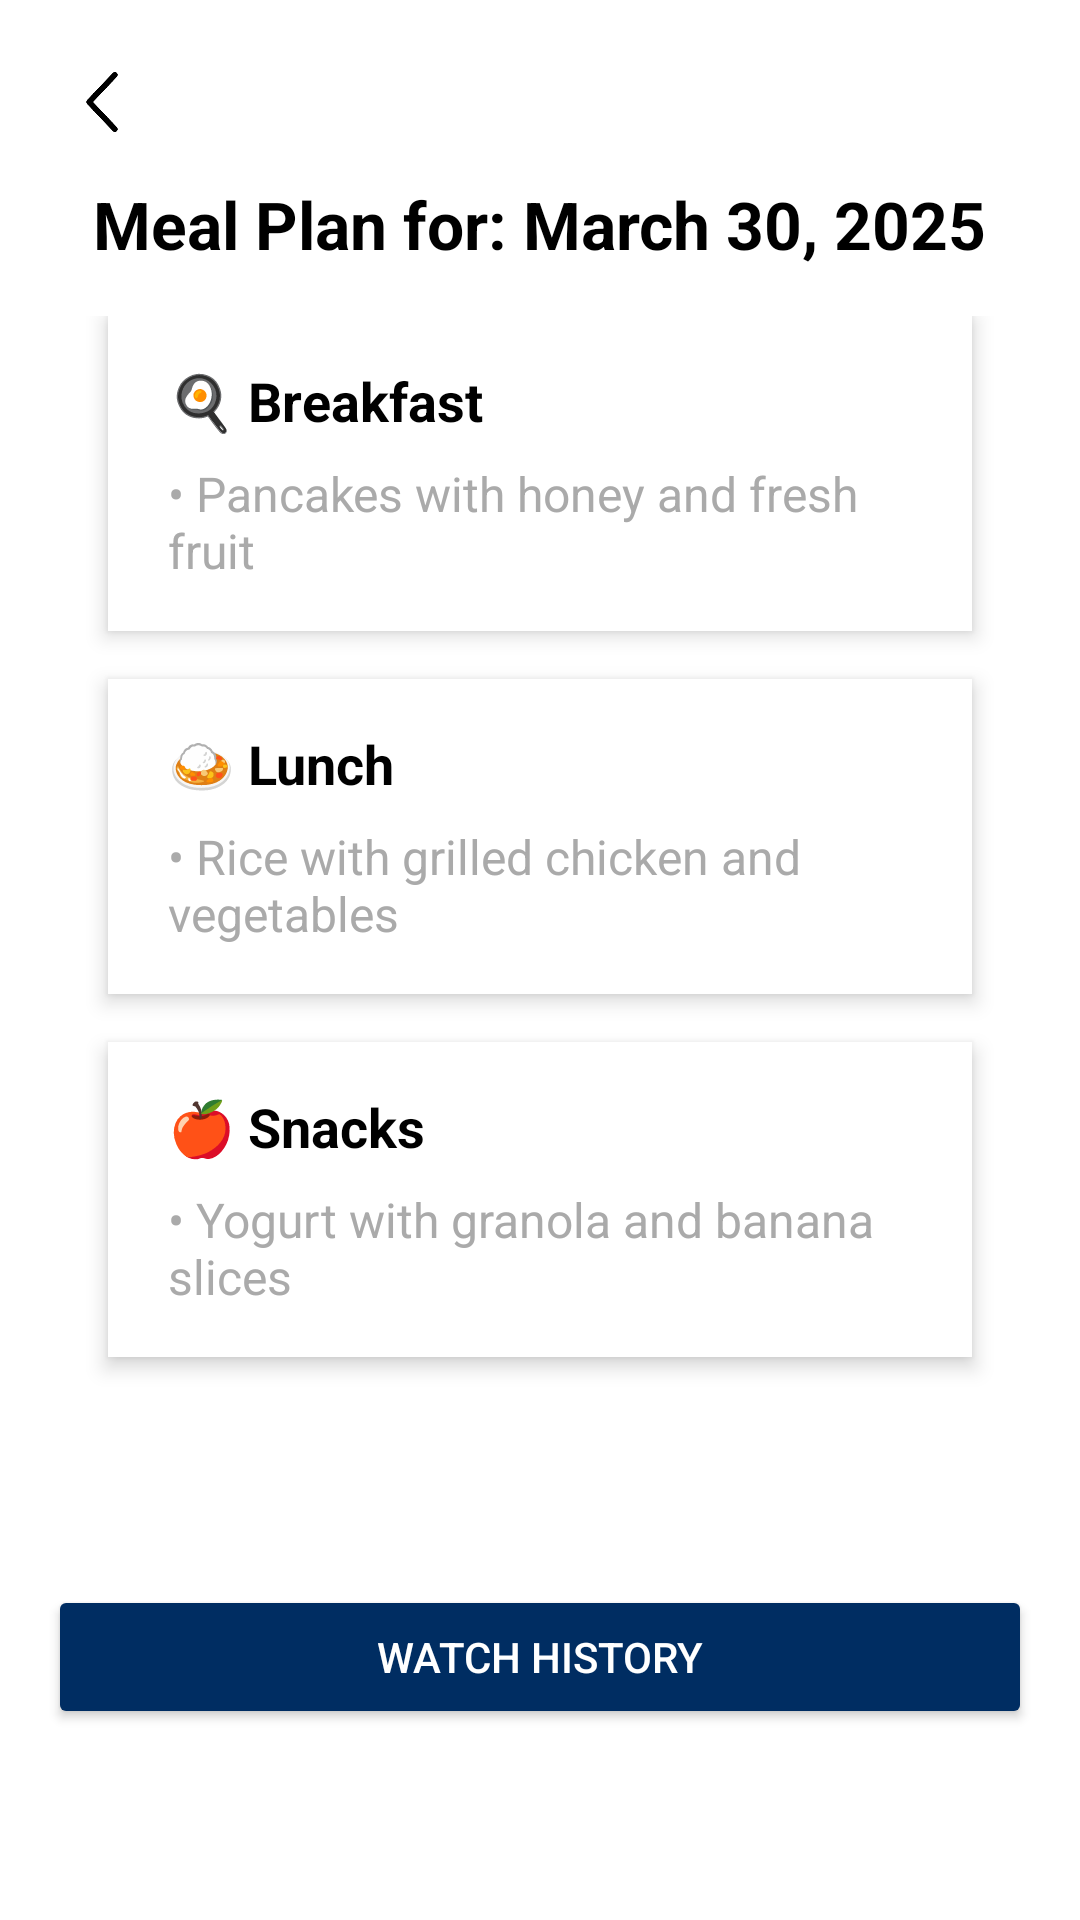

Android layout source for this screen:
<!-- AndroidManifest.xml: application theme Theme.DaycareApp -->
<!-- res/layout/activity_mealplan.xml -->
<?xml version="1.0" encoding="utf-8"?>
<ScrollView xmlns:android="http://schemas.android.com/apk/res/android"
    android:layout_width="match_parent"
    android:layout_height="match_parent"
    android:padding="16dp"
    android:background="@color/white">

    <LinearLayout
        android:layout_width="match_parent"
        android:layout_height="wrap_content"
        android:orientation="vertical"
        android:gravity="center_horizontal">

        <LinearLayout
            android:layout_width="match_parent"
            android:layout_height="wrap_content"
            android:orientation="horizontal">

            <ImageView
                android:id="@+id/backIcon"
                android:layout_width="20dp"
                android:layout_height="20dp"
                android:src="@drawable/back"
                android:layout_marginBottom="16dp"
                android:contentDescription="Back"
                android:clickable="true"
                android:focusable="true"
                android:layout_marginStart="8dp"
                android:layout_marginTop="8dp" />
        </LinearLayout>

        
        <TextView
            android:id="@+id/mealPlanDateTextView"
            android:layout_width="wrap_content"
            android:layout_height="wrap_content"
            android:text="Meal Plan for: March 30, 2025"
            android:textSize="22sp"
            android:textStyle="bold"
            android:textColor="@android:color/black"
            android:layout_marginBottom="16dp"/>

        
        <LinearLayout
            android:layout_width="match_parent"
            android:layout_height="wrap_content"
            android:orientation="vertical"
            android:gravity="center_horizontal">

            
            <LinearLayout
                android:layout_width="match_parent"
                android:layout_height="wrap_content"
                android:orientation="vertical"
                android:padding="16dp"
                android:layout_marginBottom="16dp"
                android:background="@color/white"
                android:elevation="4dp"
                android:paddingStart="20dp"
                android:paddingEnd="20dp"
                android:layout_marginStart="20dp"
                android:layout_marginEnd="20dp">

                <TextView
                    android:layout_width="wrap_content"
                    android:layout_height="wrap_content"
                    android:text="🍳 Breakfast"
                    android:textSize="18sp"
                    android:textStyle="bold"
                    android:textColor="@android:color/black" />

                <TextView
                    android:id="@+id/breakfastTextView"
                    android:layout_width="match_parent"
                    android:layout_height="wrap_content"
                    android:text="• Pancakes with honey and fresh fruit"
                    android:textSize="16sp"
                    android:textColor="@android:color/darker_gray"
                    android:layout_marginTop="8dp"/>
            </LinearLayout>

            
            <LinearLayout
                android:layout_width="match_parent"
                android:layout_height="wrap_content"
                android:orientation="vertical"
                android:padding="16dp"
                android:layout_marginBottom="16dp"
                android:background="@color/white"
                android:elevation="4dp"
                android:paddingStart="20dp"
                android:paddingEnd="20dp"
                android:layout_marginStart="20dp"
                android:layout_marginEnd="20dp">

                <TextView
                    android:layout_width="wrap_content"
                    android:layout_height="wrap_content"
                    android:text="🍛 Lunch"
                    android:textSize="18sp"
                    android:textStyle="bold"
                    android:textColor="@android:color/black" />

                <TextView
                    android:id="@+id/lunchTextView"
                    android:layout_width="match_parent"
                    android:layout_height="wrap_content"
                    android:text="• Rice with grilled chicken and vegetables"
                    android:textSize="16sp"
                    android:textColor="@android:color/darker_gray"
                    android:layout_marginTop="8dp"/>
            </LinearLayout>

            
            <LinearLayout
                android:layout_width="match_parent"
                android:layout_height="wrap_content"
                android:orientation="vertical"
                android:padding="16dp"
                android:layout_marginBottom="16dp"
                android:background="@color/white"
                android:elevation="4dp"
                android:paddingStart="20dp"
                android:paddingEnd="20dp"
                android:layout_marginStart="20dp"
                android:layout_marginEnd="20dp">

                <TextView
                    android:layout_width="wrap_content"
                    android:layout_height="wrap_content"
                    android:text="🍎 Snacks"
                    android:textSize="18sp"
                    android:textStyle="bold"
                    android:textColor="@android:color/black" />

                <TextView
                    android:id="@+id/snacksTextView"
                    android:layout_width="match_parent"
                    android:layout_height="wrap_content"
                    android:text="• Yogurt with granola and banana slices"
                    android:textSize="16sp"
                    android:textColor="@android:color/darker_gray"
                    android:layout_marginTop="8dp"/>
            </LinearLayout>

                <Button
                    android:id="@+id/btn_History"
                    android:layout_width="match_parent"
                    android:layout_height="wrap_content"
                    android:text="Watch History"
                    android:layout_marginTop="60dp"
                    android:backgroundTint="@color/dark_blue"
                    android:textColor="@color/white" />

        </LinearLayout>
    </LinearLayout>
</ScrollView>
<!-- resources referenced by this layout -->
<resources>
  <color name="dark_blue">#002D62</color>
  <color name="white">#FFFFFFFF</color>
  <!-- drawable back: png bitmap (drawable, 1548 bytes) -->
  <style name="Theme.DaycareApp" parent="Base.Theme.DaycareApp" />
  <style name="Base.Theme.DaycareApp" parent="Theme.Material3.DayNight.NoActionBar">
          
          
      </style>
</resources>
